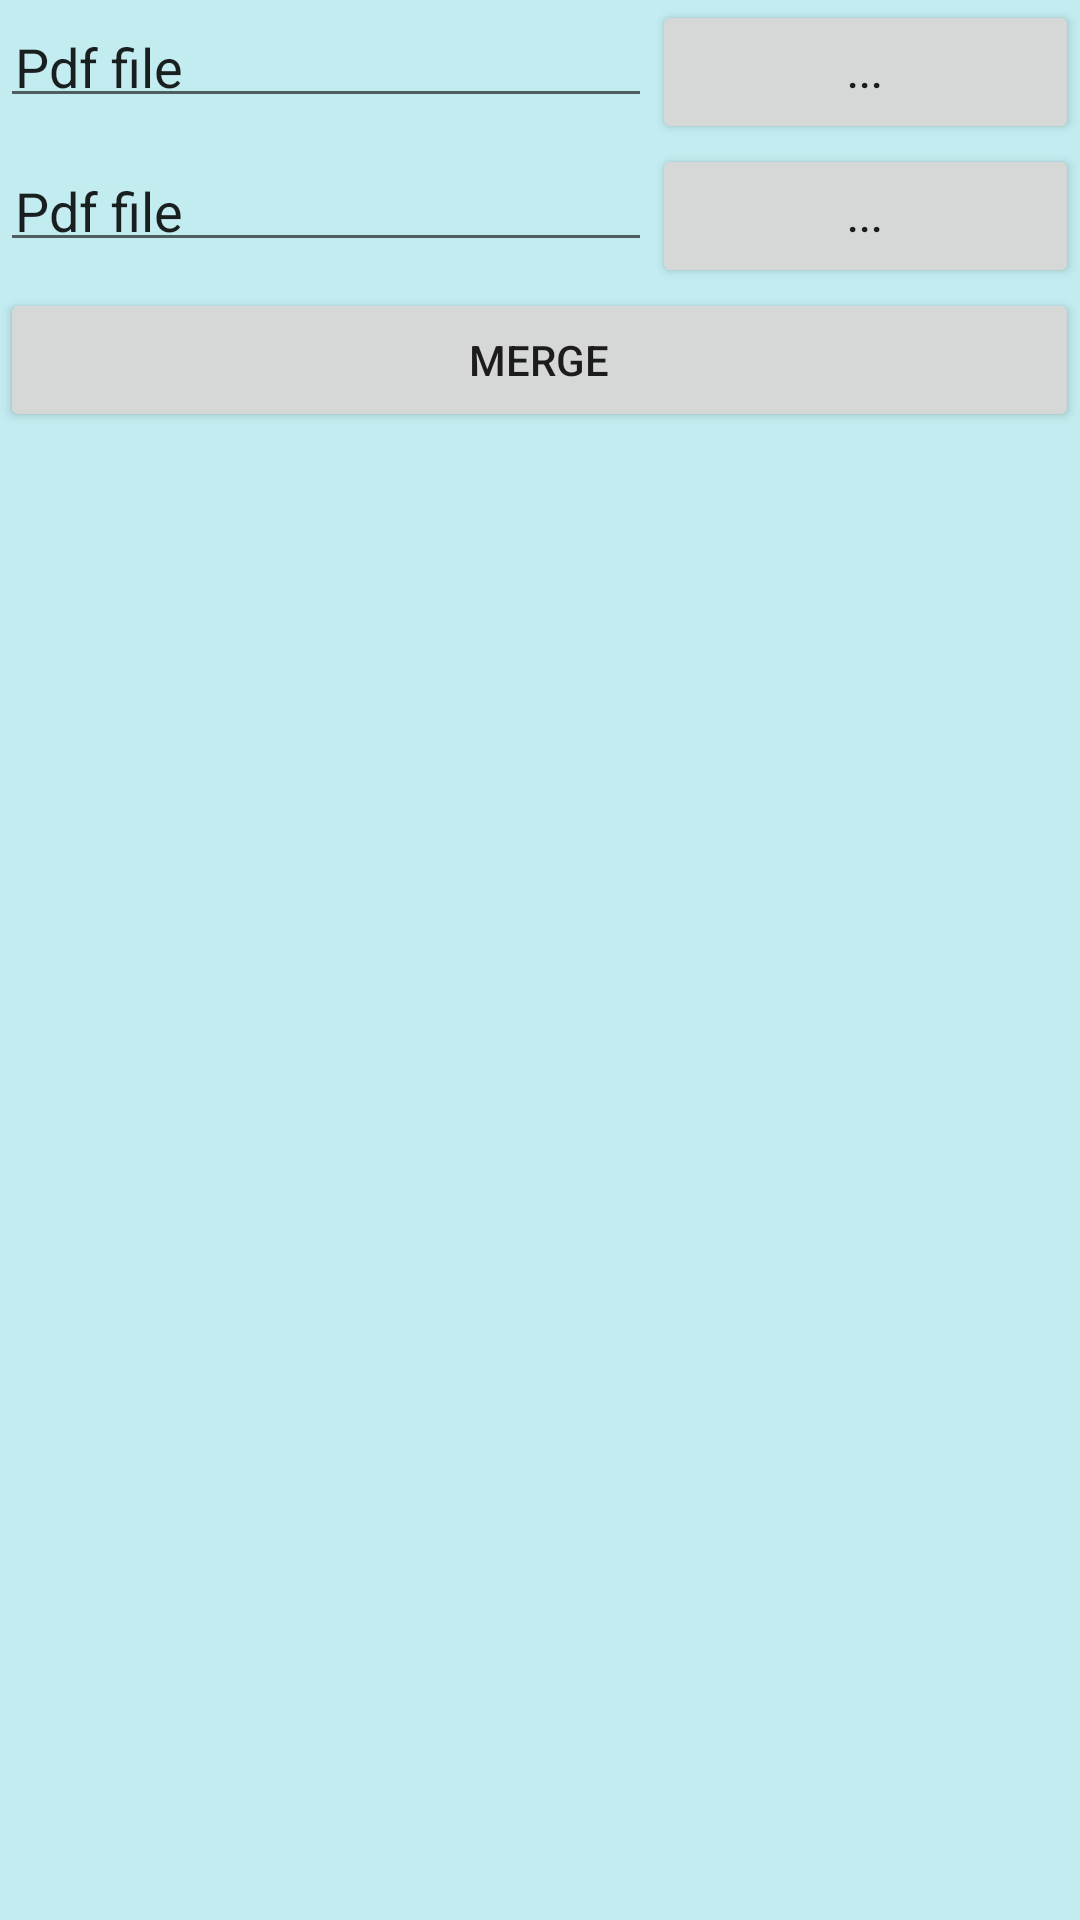

Android layout source for this screen:
<!-- AndroidManifest.xml: application theme MyMaterialTheme -->
<!-- res/layout/activity_uri_to_pdf.xml -->
<TableLayout xmlns:android="http://schemas.android.com/apk/res/android"
    xmlns:tools="http://schemas.android.com/tools"
    android:layout_width="match_parent"
    android:layout_height="wrap_content"
    android:layout_gravity="center_vertical"
    android:background="#3f18c1d2"
    android:stretchColumns="*">

    <TableRow>

        <EditText
            android:id="@+id/txtfirstpdf"
            android:layout_span="4"
            android:padding="5dip"

            android:text="Pdf file" />

        <Button
            android:id="@+id/bt1"
            android:maxWidth="30dp"
            android:padding="5dip"
            android:tag="fbt"
            android:text="..."

            />

    </TableRow>

    <TableRow>

        <EditText
            android:id="@+id/txtsecondpdf"
            android:layout_span="4"
            android:padding="5dip"
            android:text="Pdf file" />

        <Button
            android:id="@+id/bt2"
            android:padding="5dip"
            android:tag="sbt"
            android:text="..."

            />

    </TableRow>

    <TableRow>

        <Button
            android:id="@+id/btmerge"
            android:layout_span="5"
            android:onClick="mergePdfFiles"
            android:padding="5dip"
            android:text="Merge"

            />

    </TableRow>

</TableLayout>
<!-- resources referenced by this layout -->
<resources>
  <style name="MyMaterialTheme" parent="MyMaterialTheme.Base">
  
      </style>
  <style name="MyMaterialTheme.Base" parent="Theme.AppCompat.Light.DarkActionBar">
          
          <item name="windowNoTitle">true</item>
          <item name="windowActionBar">false</item>
          <item name="colorPrimary">@color/colorPrimary</item>
          <item name="colorPrimaryDark">@color/colorPrimaryDark</item>
          <item name="colorAccent">@color/colorAccent</item>
      </style>
  <color name="colorPrimary">#17CAC8</color>
  <color name="colorPrimaryDark">#0B6CCB</color>
  <color name="colorAccent">#D81B60</color>
</resources>
